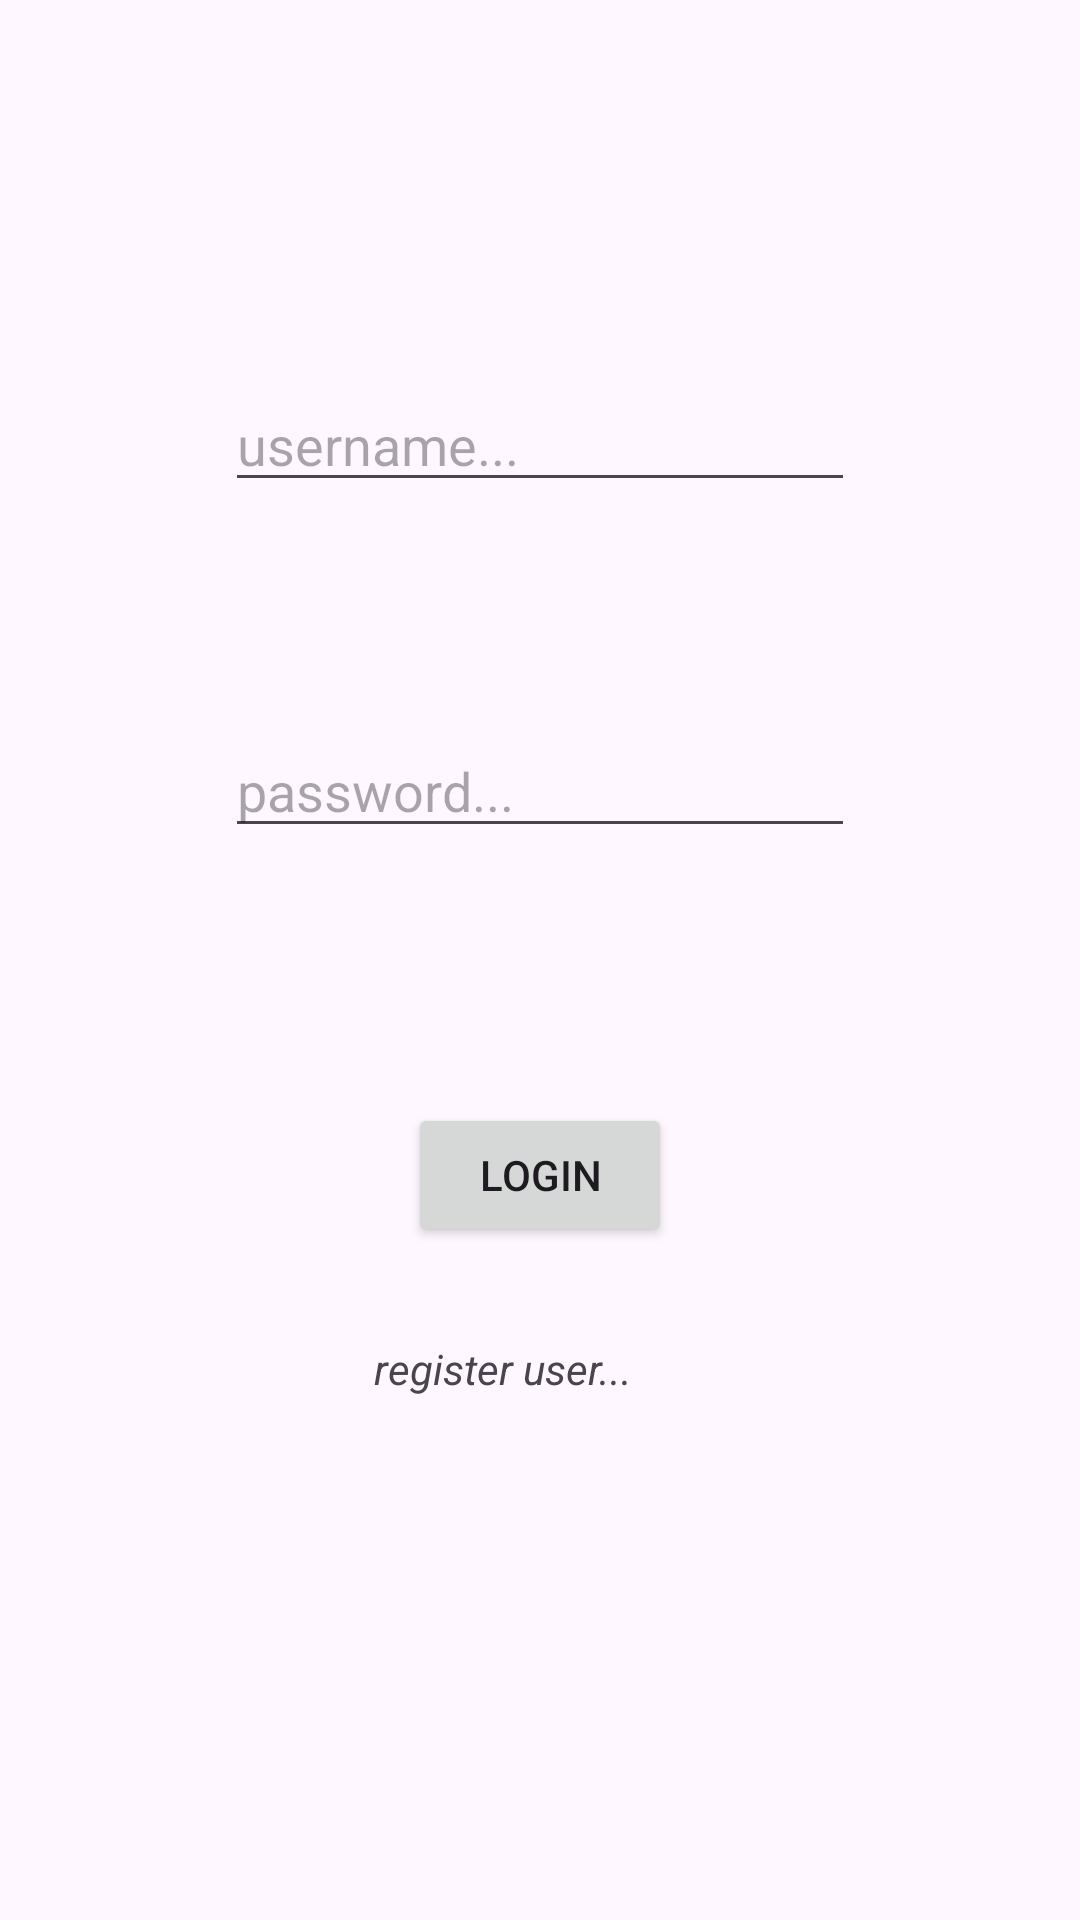

Reconstruct the res/layout file that produces this screen, plus the resources it refers to.
<!-- AndroidManifest.xml: application theme Theme.LoginSignup2 -->
<!-- res/layout/fragment_login.xml -->
<?xml version="1.0" encoding="utf-8"?>
<FrameLayout xmlns:android="http://schemas.android.com/apk/res/android"
    xmlns:app="http://schemas.android.com/apk/res-auto"
    xmlns:tools="http://schemas.android.com/tools"
    android:layout_width="match_parent"
    android:layout_height="match_parent"
    tools:context=".LoginFragment">

    <androidx.constraintlayout.widget.ConstraintLayout
        android:layout_width="match_parent"
        android:layout_height="match_parent">

        <EditText
            android:id="@+id/etUsernameLogin"
            android:layout_width="wrap_content"
            android:layout_height="wrap_content"
            android:layout_marginTop="126dp"
            android:ems="10"
            android:hint="username..."
            android:inputType="textEmailAddress"
            app:layout_constraintEnd_toEndOf="parent"
            app:layout_constraintStart_toStartOf="parent"
            app:layout_constraintTop_toTopOf="parent" />

        <EditText
            android:id="@+id/etPasswordLogin"
            android:layout_width="wrap_content"
            android:layout_height="wrap_content"
            android:layout_marginTop="74dp"
            android:ems="10"
            android:hint="password..."
            android:inputType="textPassword"
            app:layout_constraintStart_toStartOf="@+id/etUsernameLogin"
            app:layout_constraintTop_toBottomOf="@+id/etUsernameLogin" />

        <Button
            android:id="@+id/btnLoginLogin"
            android:layout_width="wrap_content"
            android:layout_height="wrap_content"
            android:layout_marginTop="85dp"
            android:text="Login"
            app:layout_constraintEnd_toEndOf="parent"
            app:layout_constraintStart_toStartOf="parent"
            app:layout_constraintTop_toBottomOf="@+id/etPasswordLogin" />

        <TextView
            android:id="@+id/tvLinkSignupLogin"
            android:layout_width="wrap_content"
            android:layout_height="wrap_content"
            android:layout_marginTop="31dp"
            android:layout_marginEnd="13dp"
            android:text="register user..."
            android:textStyle="italic"
            app:layout_constraintEnd_toEndOf="@+id/btnLoginLogin"
            app:layout_constraintTop_toBottomOf="@+id/btnLoginLogin" />
    </androidx.constraintlayout.widget.ConstraintLayout>

</FrameLayout>
<!-- resources referenced by this layout -->
<resources>
  <style name="Theme.LoginSignup2" parent="Base.Theme.LoginSignup2" />
  <style name="Base.Theme.LoginSignup2" parent="Theme.Material3.DayNight.NoActionBar">
          
          
      </style>
</resources>
